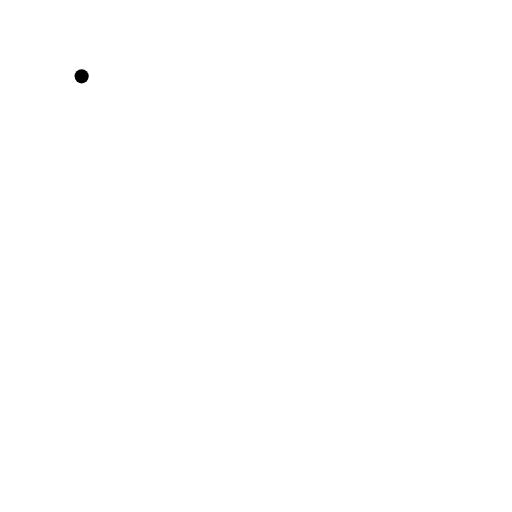
t = 0.00 s
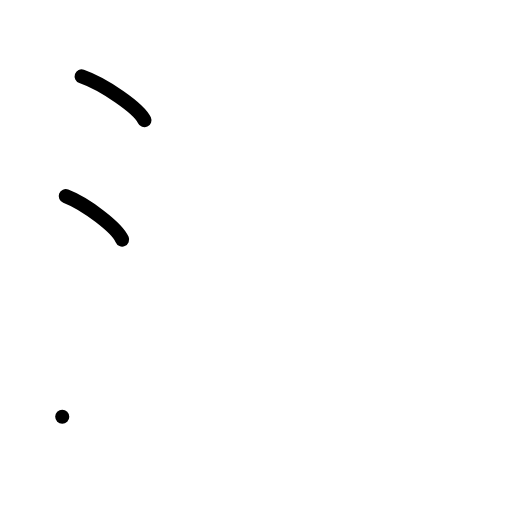
t = 2.00 s
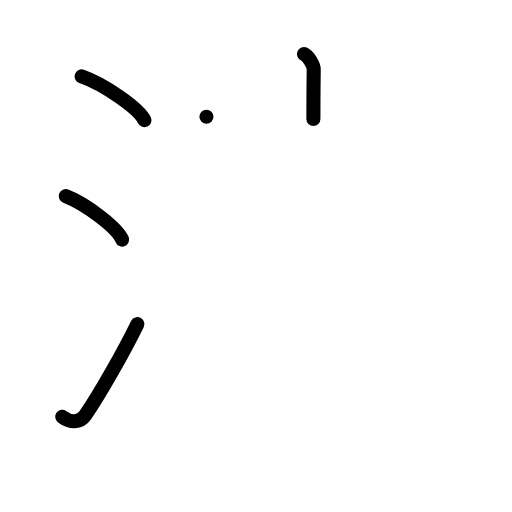
t = 4.00 s
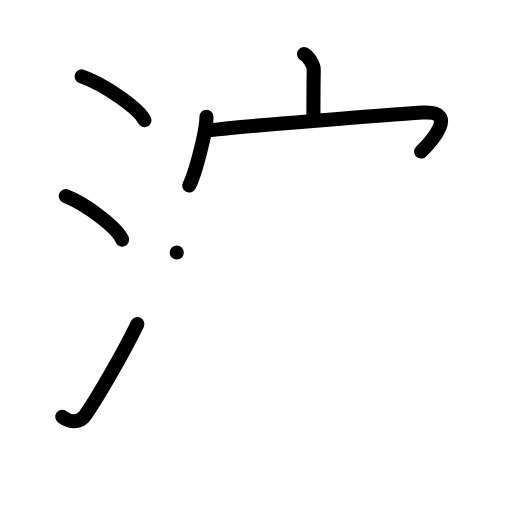
t = 6.00 s
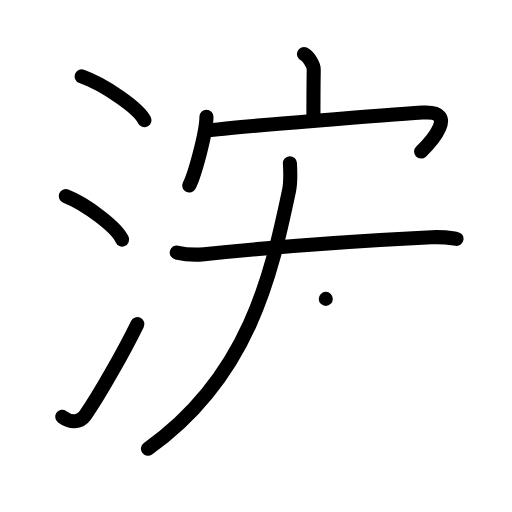
t = 8.00 s
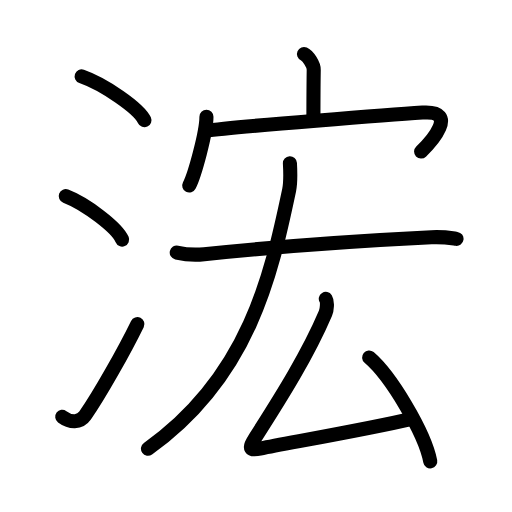
t = 10.00 s

The animated SVG that drew these frames (rendered in a browser with its animation timeline set to each time). Animation: 28 SMIL elements (animate=28); one cycle of 10.00 s.

<?xml version="1.0" encoding="UTF-8"?>
<!--
AniKanjiVG is licensed by CC-BY-SA Paul C. Sommerhoff (https://bitbucket.org/sommerhoff/anikanjivg).
AniKanjiVG uses KanjiVG which is licensed by CC-BY-SA Ulrich Apel (http://kanjivg.tagaini.net).
See also http://creativecommons.org/licenses/by-sa/3.0/
-->
<svg xmlns:kvg='http://kanjivg.tagaini.net' xmlns='http://www.w3.org/2000/svg' width='109' height='109' viewBox='0 0 109 109' style='fill:none;stroke:#000000;stroke-width:3;stroke-linecap:round;stroke-linejoin:round;' id="kvg:kanji_06d64"><g id="kvg:06d64" kvg:element="浤"><g id="kvg:06d64-g1" kvg:element="氵" kvg:variant="true" kvg:original="水" kvg:position="left" kvg:radical="general"><path id="kvg:06d64-s1" kvg:type="㇔" d="M17.38,16.25c4.72,1.65,12.19,6.78,13.37,9.34"><animate attributeName="d" begin="0.0s" dur="1.0s" from="M17.38,16.25C17.38,16.25,17.38,16.25,17.38,16.25" to="M17.38,16.25c4.72,1.65,12.19,6.78,13.37,9.34" />
</path>
<path id="kvg:06d64-s2" kvg:type="㇔" d="M14,41.75c4.24,1.63,10.94,6.71,12,9.25"><animate attributeName="d" begin="1.0s" dur="1.0s" from="M14,41.75C14,41.75,14,41.75,14,41.75" to="M14,41.75c4.24,1.63,10.94,6.71,12,9.25" />
<animate attributeName="d" begin="0s" dur="1.0s" from="M-100,-100" to="M-100,-100" />
</path>
<path id="kvg:06d64-s3" kvg:type="㇀" d="M13.25,88.73c1.71,1.27,3.78,1.32,4.86-0.25c3.14-4.57,8.29-13.66,11.14-19.49"><animate attributeName="d" begin="2.0s" dur="0.5s" from="M13.25,88.73C13.25,88.73,13.25,88.73,13.25,88.73" to="M13.25,88.73c1.71,1.27,3.78,1.32,4.86-0.25" />
<animate attributeName="d" begin="2.5s" dur="0.5s" from="M13.25,88.73c1.71,1.27,3.78,1.32,4.86-0.25c0,0,0,0,0,0,0" to="M13.25,88.73c1.71,1.27,3.78,1.32,4.86-0.25c3.14-4.57,8.29-13.66,11.14-19.49" />
<animate attributeName="d" begin="0s" dur="2.0s" from="M-100,-100" to="M-100,-100" />
</path>
</g>
<g id="kvg:06d64-g2" kvg:element="宏" kvg:position="right"><g id="kvg:06d64-g3" kvg:element="宀" kvg:position="top"><path id="kvg:06d64-s4" kvg:type="㇑a" d="M64.71,11.5c0.86,0.38,2.1,2.25,2.08,3.35c-0.06,3.46-0.06,7.35-0.07,10.5"><animate attributeName="d" begin="3.0s" dur="0.5s" from="M64.71,11.5C64.71,11.5,64.71,11.5,64.71,11.5" to="M64.71,11.5c0.86,0.38,2.1,2.25,2.08,3.35" />
<animate attributeName="d" begin="3.5s" dur="0.5s" from="M64.71,11.5c0.86,0.38,2.1,2.25,2.08,3.35c0,0,0,0,0,0,0" to="M64.71,11.5c0.86,0.38,2.1,2.25,2.08,3.35c-0.06,3.46-0.06,7.35-0.07,10.5" />
<animate attributeName="d" begin="0s" dur="3.0s" from="M-100,-100" to="M-100,-100" />
</path>
<g id="kvg:06d64-g4" kvg:element="冖"><path id="kvg:06d64-s5" kvg:type="㇔" d="M43.95,24.87c0,3.31-2.51,12.42-3.66,14.63"><animate attributeName="d" begin="4.0s" dur="1.0s" from="M43.95,24.87C43.95,24.87,43.95,24.87,43.95,24.87" to="M43.95,24.87c0,3.31-2.51,12.42-3.66,14.63" />
<animate attributeName="d" begin="0s" dur="4.0s" from="M-100,-100" to="M-100,-100" />
</path>
<path id="kvg:06d64-s6" kvg:type="㇖b" d="M43.74,27.85c6.29-0.88,41.1-3.55,46.21-3.88c7.98-0.52,1.69,6.4-0.3,8.29"><animate attributeName="d" begin="5.0s" dur="0.5s" from="M43.74,27.85C43.74,27.85,43.74,27.85,43.74,27.85" to="M43.74,27.85c6.29-0.88,41.1-3.55,46.21-3.88" />
<animate attributeName="d" begin="5.5s" dur="0.5s" from="M43.74,27.85c6.29-0.88,41.1-3.55,46.21-3.88c0,0,0,0,0,0,0" to="M43.74,27.85c6.29-0.88,41.1-3.55,46.21-3.88c7.98-0.52,1.69,6.4-0.3,8.29" />
<animate attributeName="d" begin="0s" dur="5.0s" from="M-100,-100" to="M-100,-100" />
</path>
</g>
</g>
<g id="kvg:06d64-g5" kvg:position="bottom"><path id="kvg:06d64-s7" kvg:type="㇐" d="M37.63,53.77c1.52,0.34,4.31,0.5,5.83,0.34c13.3-1.37,33.55-2.87,48.41-3.6c2.53-0.13,4.05,0.16,5.32,0.34"><animate attributeName="d" begin="6.0s" dur="0.3333333333333333s" from="M37.63,53.77C37.63,53.77,37.63,53.77,37.63,53.77" to="M37.63,53.77c1.52,0.34,4.31,0.5,5.83,0.34" />
<animate attributeName="d" begin="6.333333333333333s" dur="0.3333333333333333s" from="M37.63,53.77c1.52,0.34,4.31,0.5,5.83,0.34c0,0,0,0,0,0,0" to="M37.63,53.77c1.52,0.34,4.31,0.5,5.83,0.34c13.3-1.37,33.55-2.87,48.41-3.6" />
<animate attributeName="d" begin="6.666666666666667s" dur="0.3333333333333333s" from="M37.63,53.77c1.52,0.34,4.31,0.5,5.83,0.34c13.3-1.37,33.55-2.87,48.41-3.6c0,0,0,0,0,0,0" to="M37.63,53.77c1.52,0.34,4.31,0.5,5.83,0.34c13.3-1.37,33.55-2.87,48.41-3.6c2.53-0.13,4.05,0.16,5.32,0.34" />
<animate attributeName="d" begin="0s" dur="6.0s" from="M-100,-100" to="M-100,-100" />
</path>
<path id="kvg:06d64-s8" kvg:type="㇒" d="M61.72,34.75c0.08,1.43,0.18,4.1-0.17,5.75c-3.8,18-8.55,39.75-30.05,55.04"><animate attributeName="d" begin="7.0s" dur="0.5s" from="M61.72,34.75C61.72,34.75,61.72,34.75,61.72,34.75" to="M61.72,34.75c0.08,1.43,0.18,4.1-0.17,5.75" />
<animate attributeName="d" begin="7.5s" dur="0.5s" from="M61.72,34.75c0.08,1.43,0.18,4.1-0.17,5.75c0,0,0,0,0,0,0" to="M61.72,34.75c0.08,1.43,0.18,4.1-0.17,5.75c-3.8,18-8.55,39.75-30.05,55.04" />
<animate attributeName="d" begin="0s" dur="7.0s" from="M-100,-100" to="M-100,-100" />
</path>
<g id="kvg:06d64-g6" kvg:element="厶"><path id="kvg:06d64-s9" kvg:type="㇜" d="M69.36,63.63c0.4,0.64,0.25,2.29-0.07,3.06c-3.76,8.82-9.25,17.57-14.92,26.44c-1.59,2.49-1.23,2.83,1.3,2.31c5.32-1.08,23.08-4.18,31.98-6.27"><animate attributeName="d" begin="8.0s" dur="0.25s" from="M69.36,63.63C69.36,63.63,69.36,63.63,69.36,63.63" to="M69.36,63.63c0.4,0.64,0.25,2.29-0.07,3.06" />
<animate attributeName="d" begin="8.25s" dur="0.25s" from="M69.36,63.63c0.4,0.64,0.25,2.29-0.07,3.06c0,0,0,0,0,0,0" to="M69.36,63.63c0.4,0.64,0.25,2.29-0.07,3.06c-3.76,8.82-9.25,17.57-14.92,26.44" />
<animate attributeName="d" begin="8.5s" dur="0.25s" from="M69.36,63.63c0.4,0.64,0.25,2.29-0.07,3.06c-3.76,8.82-9.25,17.57-14.92,26.44c0,0,0,0,0,0,0" to="M69.36,63.63c0.4,0.64,0.25,2.29-0.07,3.06c-3.76,8.82-9.25,17.57-14.92,26.44c-1.59,2.49-1.23,2.83,1.3,2.31" />
<animate attributeName="d" begin="8.75s" dur="0.25s" from="M69.36,63.63c0.4,0.64,0.25,2.29-0.07,3.06c-3.76,8.82-9.25,17.57-14.92,26.44c-1.59,2.49-1.23,2.83,1.3,2.31c0,0,0,0,0,0,0" to="M69.36,63.63c0.4,0.64,0.25,2.29-0.07,3.06c-3.76,8.82-9.25,17.57-14.92,26.44c-1.59,2.49-1.23,2.83,1.3,2.31c5.32-1.08,23.08-4.18,31.98-6.27" />
<animate attributeName="d" begin="0s" dur="8.0s" from="M-100,-100" to="M-100,-100" />
</path>
<path id="kvg:06d64-s10" kvg:type="㇔" d="M78.58,76.1c4.6,3.9,11.87,16.05,13.02,22.12"><animate attributeName="d" begin="9.0s" dur="1.0s" from="M78.58,76.1C78.58,76.1,78.58,76.1,78.58,76.1" to="M78.58,76.1c4.6,3.9,11.87,16.05,13.02,22.12" />
<animate attributeName="d" begin="0s" dur="9.0s" from="M-100,-100" to="M-100,-100" />
</path>
</g>
</g>
</g>
</g>
</svg>
